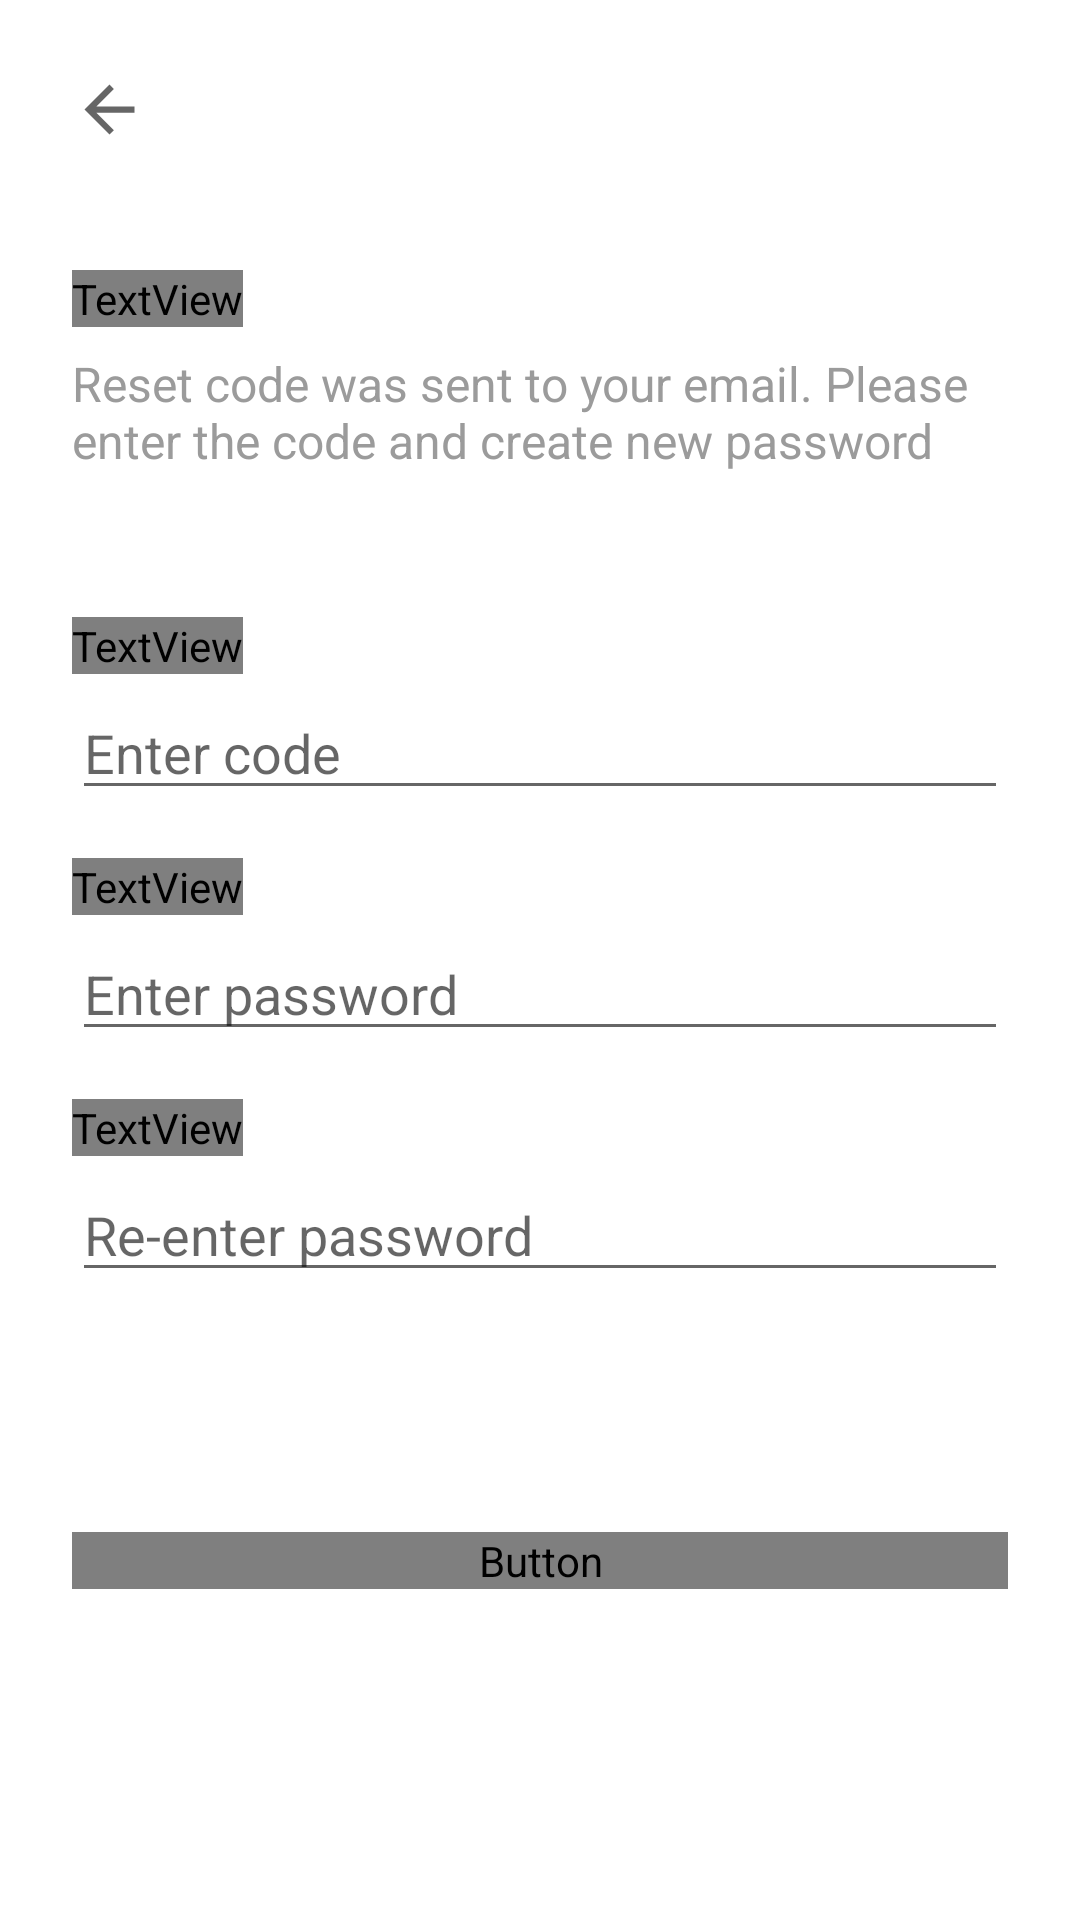

Produce the Android XML layout that renders to this screen, including the resource entries it uses.
<!-- AndroidManifest.xml: application theme Theme.AppKeren -->
<!-- res/layout/activity_reset_password.xml -->
<?xml version="1.0" encoding="utf-8"?>
<androidx.constraintlayout.widget.ConstraintLayout xmlns:android="http://schemas.android.com/apk/res/android"
    xmlns:app="http://schemas.android.com/apk/res-auto"
    xmlns:tools="http://schemas.android.com/tools"
    android:layout_width="match_parent"
    android:layout_height="match_parent"
    tools:context=".ResetPassword">

    <ImageButton
        android:id="@+id/back_button"
        android:layout_width="25dp"
        android:layout_height="25dp"
        android:background="?attr/homeAsUpIndicator"
        android:layout_marginTop="24dp"
        android:layout_marginStart="24dp"
        app:layout_constraintTop_toTopOf="parent"
        app:layout_constraintStart_toStartOf="parent"/>

    <TextView
        android:id="@+id/rp_title"
        android:layout_width="wrap_content"
        android:layout_height="wrap_content"
        android:layout_marginLeft="24dp"
        android:text="Reset Password"
        android:fontFamily="@font/montserrat_semi_bold"
        android:textColor="#313131"
        android:textSize="32sp"
        app:layout_constraintLeft_toLeftOf="parent"
        app:layout_constraintTop_toTopOf="parent"
        android:layout_marginTop="90dp"/>

    <TextView
        android:id="@+id/rp_subtitle"
        android:layout_width="match_parent"
        android:layout_height="wrap_content"
        android:layout_marginLeft="24dp"
        android:layout_marginTop="8dp"
        android:text="Reset code was sent to your email. Please enter the code and create new password"
        android:textColor="#9b9b9b"
        android:textSize="16sp"
        app:layout_constraintTop_toBottomOf="@id/rp_title"
        app:layout_constraintLeft_toLeftOf="parent"/>

    <TextView
        android:id="@+id/rp_reset_code_label"
        android:layout_width="wrap_content"
        android:layout_height="wrap_content"
        android:layout_marginLeft="24dp"
        android:layout_marginTop="48dp"
        android:text="Reset Code"
        android:fontFamily="@font/montserrat_semi_bold"
        android:textColor="#313131"
        android:textSize="20sp"
        app:layout_constraintLeft_toLeftOf="parent"
        app:layout_constraintTop_toBottomOf="@+id/rp_subtitle"/>

    <EditText
        android:id="@+id/rp_et_reset_code"
        android:layout_width="match_parent"
        android:layout_height="wrap_content"
        android:layout_marginLeft="24dp"
        android:layout_marginTop="4dp"
        android:layout_marginRight="24dp"
        android:hint="Enter code"
        android:inputType="number"
        app:layout_constraintLeft_toLeftOf="parent"
        app:layout_constraintRight_toRightOf="parent"
        app:layout_constraintTop_toBottomOf="@+id/rp_reset_code_label"/>

    <TextView
        android:id="@+id/rp_new_password_label"
        android:layout_width="wrap_content"
        android:layout_height="wrap_content"
        android:layout_marginLeft="24dp"
        android:layout_marginTop="16dp"
        android:text="New Password"
        android:fontFamily="@font/montserrat_semi_bold"
        android:textColor="#313131"
        android:textSize="20sp"
        app:layout_constraintLeft_toLeftOf="parent"
        app:layout_constraintTop_toBottomOf="@id/rp_et_reset_code"/>

    <EditText
        android:id="@+id/rp_et_new_password"
        android:layout_width="match_parent"
        android:layout_height="wrap_content"
        android:layout_marginLeft="24dp"
        android:layout_marginTop="4dp"
        android:layout_marginRight="24dp"
        android:hint="Enter password"
        android:inputType="textPassword"
        app:layout_constraintLeft_toLeftOf="parent"
        app:layout_constraintRight_toRightOf="parent"
        app:layout_constraintTop_toBottomOf="@+id/rp_new_password_label"/>

    <TextView
        android:id="@+id/rp_confirm_password_label"
        android:layout_width="wrap_content"
        android:layout_height="wrap_content"
        android:layout_marginLeft="24dp"
        android:layout_marginTop="16dp"
        android:text="Confirm Password"
        android:fontFamily="@font/montserrat_semi_bold"
        android:textColor="#313131"
        android:textSize="20sp"
        app:layout_constraintLeft_toLeftOf="parent"
        app:layout_constraintTop_toBottomOf="@id/rp_et_new_password"/>

    <EditText
        android:id="@+id/rp_et_confirm_password"
        android:layout_width="match_parent"
        android:layout_height="wrap_content"
        android:layout_marginLeft="24dp"
        android:layout_marginTop="4dp"
        android:layout_marginRight="24dp"
        android:hint="Re-enter password"
        android:inputType="textPassword"
        app:layout_constraintLeft_toLeftOf="parent"
        app:layout_constraintRight_toRightOf="parent"
        app:layout_constraintTop_toBottomOf="@+id/rp_confirm_password_label"/>

    <Button
        android:id="@+id/rp_change_pw_button"
        android:layout_width="match_parent"
        android:layout_height="wrap_content"
        android:layout_marginStart="24dp"
        android:layout_marginEnd="24dp"
        android:textSize="16sp"
        android:layout_marginBottom="200dp"
        android:background="@drawable/button_red"
        android:fontFamily="@font/montserrat_semi_bold"
        android:text="Change Password"
        android:textColor="#FFFFFF"
        app:layout_constraintTop_toBottomOf="@+id/rp_et_confirm_password"
        android:layout_marginTop="80dp"
        app:layout_constraintStart_toStartOf="parent"
        app:layout_constraintEnd_toEndOf="parent"/>

</androidx.constraintlayout.widget.ConstraintLayout>
<!-- resources referenced by this layout -->
<resources>
  <style name="Theme.AppKeren" parent="Theme.MaterialComponents.DayNight.NoActionBar">
          
          <item name="colorPrimary">@color/red_primary</item>
          <item name="colorPrimaryVariant">@color/red_primary_variant</item>
          <item name="colorOnPrimary">@color/white</item>
          
          <item name="colorSecondary">@color/teal_200</item>
          <item name="colorSecondaryVariant">@color/teal_700</item>
          <item name="colorOnSecondary">@color/black</item>
          
          <item name="android:statusBarColor" tools:targetApi="l">?attr/colorPrimaryVariant</item>
          
      </style>
  <color name="red_primary">#F96060</color>
  <color name="red_primary_variant">#B83F3F</color>
  <color name="white">#FFFFFFFF</color>
  <color name="teal_200">#FF03DAC5</color>
  <color name="teal_700">#FF018786</color>
  <color name="black">#FF000000</color>
</resources>
